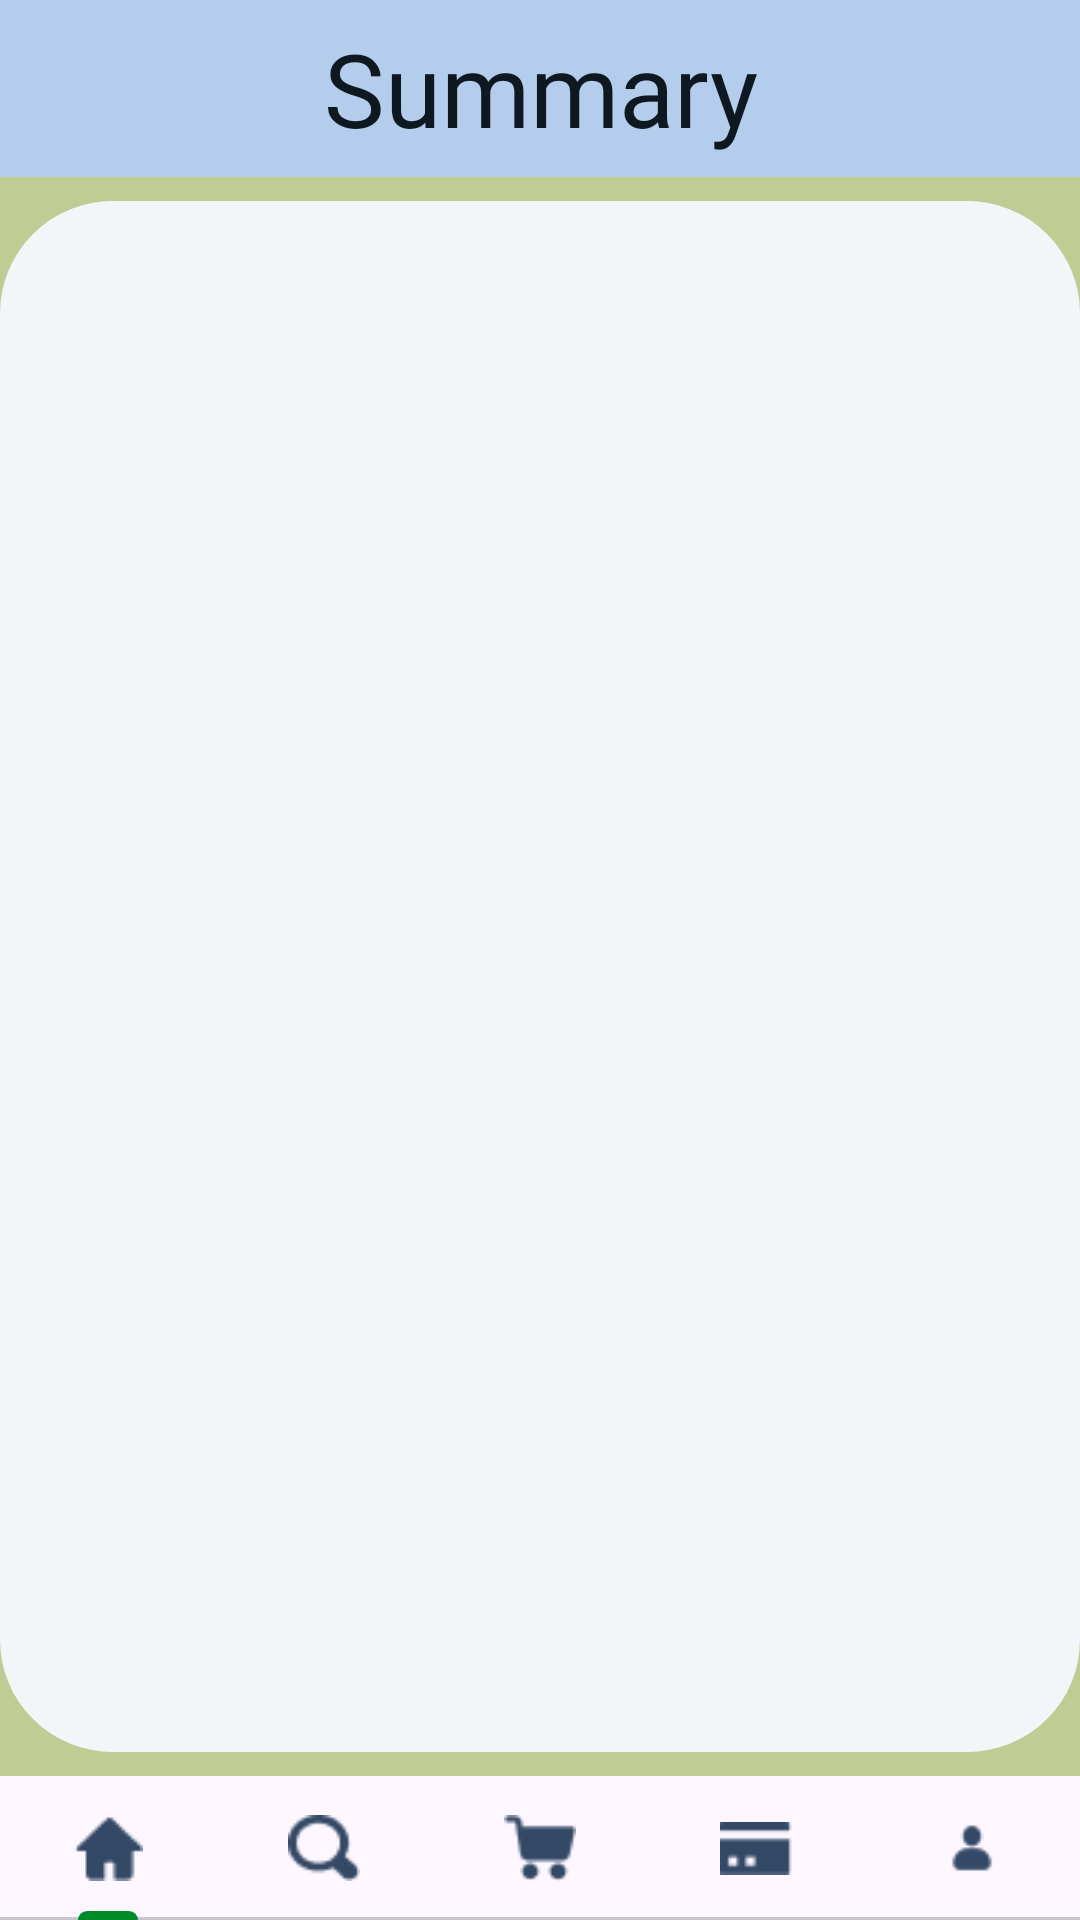

Layout XML and referenced resources for this Android screen:
<!-- AndroidManifest.xml: application theme Theme.CanvasHub -->
<!-- res/layout/payment.xml -->
<?xml version="1.0" encoding="utf-8"?>
<androidx.constraintlayout.widget.ConstraintLayout xmlns:android="http://schemas.android.com/apk/res/android"
    xmlns:app="http://schemas.android.com/apk/res-auto"
    xmlns:tools="http://schemas.android.com/tools"
    android:layout_width="match_parent"
    android:layout_height="match_parent"
    android:background="#BFCC94"
    tools:context=".payment">

    <TextView
        android:id="@+id/textView69"
        android:layout_width="0dp"
        android:layout_height="59dp"
        android:background="@color/powderblue"
        android:fontFamily="@font/maven_pro"
        android:gravity="center"
        android:lineSpacingExtra="8sp"
        android:padding="0dp"
        android:text="Summary"
        android:textAlignment="gravity"
        android:textColor="@color/black"
        android:textSize="34sp"
        app:layout_constraintEnd_toEndOf="parent"
        app:layout_constraintHorizontal_bias="0.0"
        app:layout_constraintStart_toStartOf="parent"
        app:layout_constraintTop_toTopOf="parent" />

    <com.google.android.material.tabs.TabLayout
        android:id="@+id/tabLayout"
        android:layout_width="0dp"
        android:layout_height="wrap_content"
        android:theme="@style/Theme.AppCompat.Transparent.NoActionBar"
        app:layout_constraintBottom_toBottomOf="parent"
        app:layout_constraintEnd_toEndOf="parent"
        app:layout_constraintStart_toStartOf="parent"
        app:tabGravity="fill"
        app:tabIconTint="#344966"
        app:tabIndicatorColor="#008B29"
        app:tabMaxWidth="0dp"
        app:tabMode="fixed"
        app:tabRippleColor="#008B29">


        <com.google.android.material.tabs.TabItem
            android:id="@+id/homebutton"
            android:layout_width="wrap_content"
            android:layout_height="match_parent"
            android:background="#008B29"
            android:backgroundTint="#008B29"
            android:clickable="true"
            android:foregroundTint="#008B29"
            android:icon="@drawable/icon_home"
            tools:ignore="SpeakableTextPresentCheck"
            tools:layout_editor_absoluteX="1dp"
            tools:layout_editor_absoluteY="682dp" />

        <com.google.android.material.tabs.TabItem
            android:id="@+id/searchbutton"
            android:layout_width="wrap_content"
            android:layout_height="wrap_content"
            android:background="#F0F4EF"
            android:backgroundTint="#F0F4EF"
            android:clickable="true"
            android:icon="@drawable/icon_search"
            tools:ignore="SpeakableTextPresentCheck"
            tools:layout_editor_absoluteX="83dp"
            tools:layout_editor_absoluteY="682dp" />

        <com.google.android.material.tabs.TabItem
            android:id="@+id/cartbutton"
            android:layout_width="wrap_content"
            android:layout_height="wrap_content"
            android:background="#F0F4EF"
            android:backgroundTint="#F0F4EF"
            android:clickable="true"
            android:icon="@drawable/icon_cart"
            tools:ignore="SpeakableTextPresentCheck" />

        <com.google.android.material.tabs.TabItem
            android:id="@+id/paymentbutton"
            android:layout_width="wrap_content"
            android:layout_height="wrap_content"
            android:background="#F0F4EF"
            android:backgroundTint="#F0F4EF"
            android:clickable="true"
            android:icon="@drawable/icon_card"
            tools:ignore="SpeakableTextPresentCheck" />

        <com.google.android.material.tabs.TabItem
            android:id="@+id/profilebutton"
            android:layout_width="wrap_content"
            android:layout_height="match_parent"
            android:background="#F0F4EF"
            android:backgroundTint="#F0F4EF"
            android:clickable="true"
            android:icon="@drawable/icon_profile"
            tools:ignore="SpeakableTextPresentCheck" />
    </com.google.android.material.tabs.TabLayout>

    <ListView
        android:id="@+id/paymentTotalPerStoreListView"
        android:layout_width="0dp"
        android:layout_height="0dp"
        android:layout_marginTop="8dp"
        android:layout_marginBottom="8dp"
        android:background="@drawable/round_rect_shape_less_white_list_view"
        app:layout_constraintBottom_toTopOf="@+id/tabLayout"
        app:layout_constraintEnd_toEndOf="parent"
        app:layout_constraintStart_toStartOf="parent"
        app:layout_constraintTop_toBottomOf="@+id/textView69" />

    <ProgressBar
        android:id="@+id/loadingProgressBar"
        android:layout_width="wrap_content"
        android:layout_height="wrap_content"
        android:progressDrawable="@drawable/progress_bar_custom"
        android:progressTint="@color/black"
        android:progressTintMode="src_over"
        android:visibility="gone"
        app:layout_constraintBottom_toBottomOf="parent"
        app:layout_constraintEnd_toEndOf="parent"
        app:layout_constraintStart_toStartOf="parent"
        app:layout_constraintTop_toTopOf="parent" />
</androidx.constraintlayout.widget.ConstraintLayout>
<!-- resources referenced by this layout -->
<resources>
  <color name="black">#0D1821</color>
  <color name="powderblue">#B4CDED</color>
  <!-- drawable icon_card: png bitmap (drawable, 347 bytes) -->
  <!-- drawable icon_cart: png bitmap (drawable, 582 bytes) -->
  <!-- drawable icon_home: png bitmap (drawable, 403 bytes) -->
  <!-- drawable icon_profile: png bitmap (drawable, 457 bytes) -->
  <!-- drawable icon_search: png bitmap (drawable, 747 bytes) -->
  <!-- drawable progress_bar_custom (drawable) -->
  <?xml version="1.0" encoding="utf-8"?>
  <layer-list xmlns:android="http://schemas.android.com/apk/res/android">
      <item android:id="@android:id/background">
          <shape>
              <solid android:color="@color/black" />
          </shape>
      </item>
      <item android:id="@android:id/progress">
          <clip>
              <shape>
                  <solid android:color="@color/black" />
              </shape>
          </clip>
      </item>
  
  </layer-list>
  <!-- drawable round_rect_shape_less_white_list_view (drawable) -->
  <?xml version="1.0" encoding="utf-8"?>
  <shape xmlns:android="http://schemas.android.com/apk/res/android"
      android:shape="rectangle">
  
      <solid android:color="#F4F5F9" />
  
  
      <stroke android:width="25dp" android:color="#F4F5F9" />
      <padding android:left="1dp" android:top="1dp"
          android:right="1dp" android:bottom="1dp" />
      <corners android:radius="25dp" />
  
  
  </shape>
  <style name="Theme.AppCompat.Transparent.NoActionBar" parent="Theme.AppCompat.Light.NoActionBar"> <item name="colorAccent">@color/black</item> </style>
  <style name="Theme.CanvasHub" parent="Base.Theme.CanvasHub"> <item name="colorAccent">@color/black</item> </style>
  <style name="Base.Theme.CanvasHub" parent="Theme.Material3.DayNight.NoActionBar">
          
          <item name="colorAccent">@color/black</item>
          <item name="android:textColor">@color/my_text_color</item>
      </style>
  <color name="my_text_color">#000000</color>
</resources>
